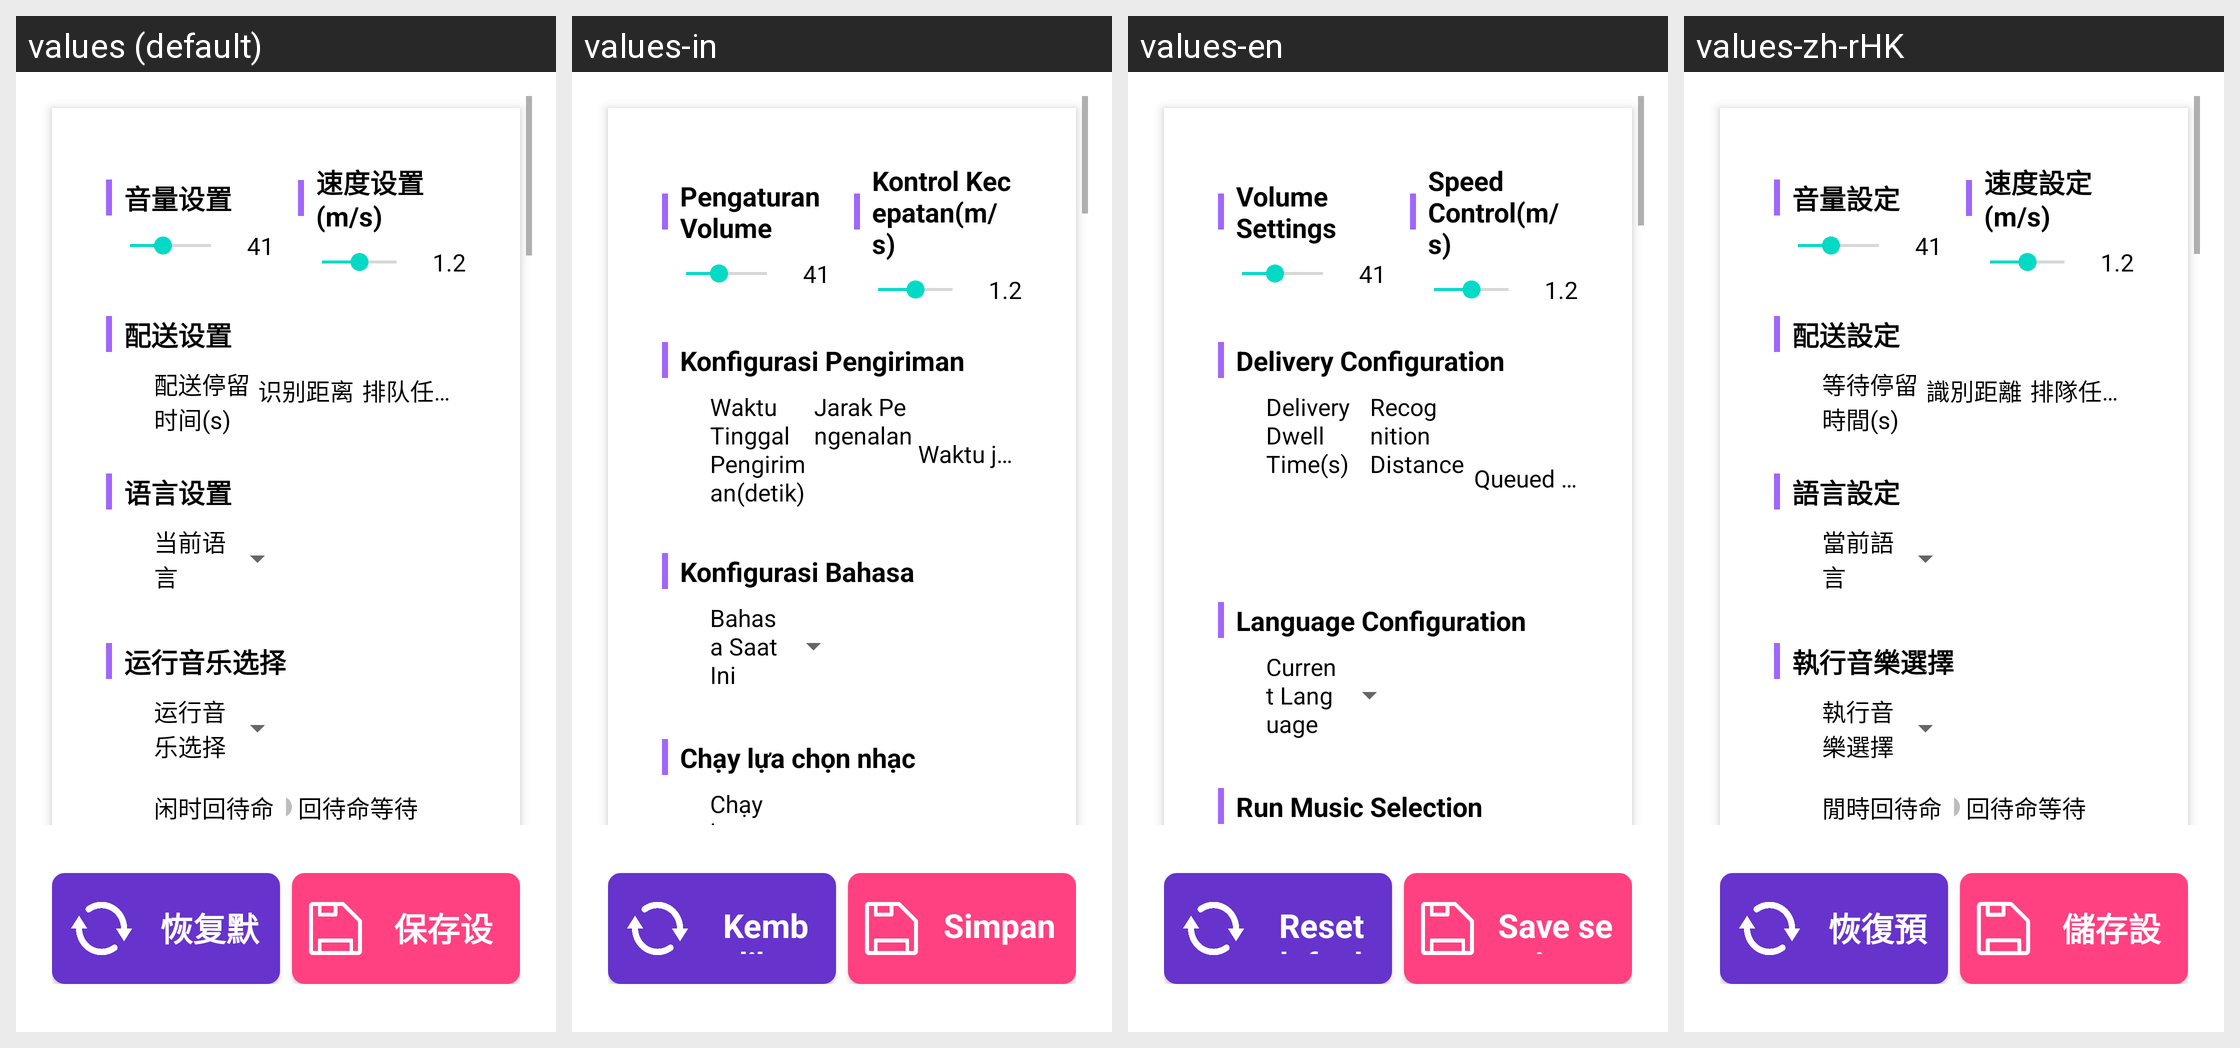

The same Android screen rendered under several of its app's locales, left to right. List the strings drawn on it with the default value and each locale's translation.
Android screen res/layout/fragment_basic_settings.xml rendered under 4 locales, left to right: values (default), values-in, values-en, values-zh-rHK. Device: Nexus 5 (rendered at 1080×1920; each locale shown at half size, 540×960, under a caption strip naming it); theme Theme.MyApp.Splash.
Other locales in the repository, not shown: values-ja, values-ko, values-vi.
Strings drawn on this screen, with the default value and each locale's value (text and hints the layout hard-codes, and strings that could not be matched under every locale, appear in the picture but are not listed):

volume_setting
  values: 音量设置
  values-in: Pengaturan Volume
  values-en: Volume Settings
  values-zh-rHK: 音量設定

speed_control
  values: 速度设置(m/s)
  values-in: Kontrol Kecepatan(m/s)
  values-en: Speed Control(m/s)
  values-zh-rHK: 速度設定(m/s)

parameter_configuration
  values: 配送设置
  values-in: Konfigurasi Pengiriman
  values-en: Delivery Configuration
  values-zh-rHK: 配送設定

delivery_stay
  values: 配送停留时间(s)
  values-in: Waktu Tinggal Pengiriman(detik)
  values-en: Delivery Dwell Time(s)
  values-zh-rHK: 等待停留時間(s)

recognition_distance
  values: 识别距离
  values-in: Jarak Pengenalan
  values-en: Recognition Distance
  values-zh-rHK: 識別距離

queued_task_cooldown
  values: 排队任务冷却时间
  values-in: Waktu jeda tugas antrean
  values-en: Queued task cooldown
  values-zh-rHK: 排隊任務冷卻時間

language_configuration
  values: 语言设置
  values-in: Konfigurasi Bahasa
  values-en: Language Configuration
  values-zh-rHK: 語言設定

current_language
  values: 当前语言
  values-in: Bahasa Saat Ini
  values-en: Current Language
  values-zh-rHK: 當前語言

music_select
  values: 运行音乐选择
  values-in: Chạy lựa chọn nhạc
  values-en: Run Music Selection
  values-zh-rHK: 執行音樂選擇

reset_default_settings
  values: 恢复默认设置
  values-in: Kembalikan ke pengaturan awal
  values-en: Reset default settings
  values-zh-rHK: 恢復預設設定

save_settings
  values: 保存设置
  values-in: Simpan pengaturan
  values-en: Save settings
  values-zh-rHK: 儲存設定
